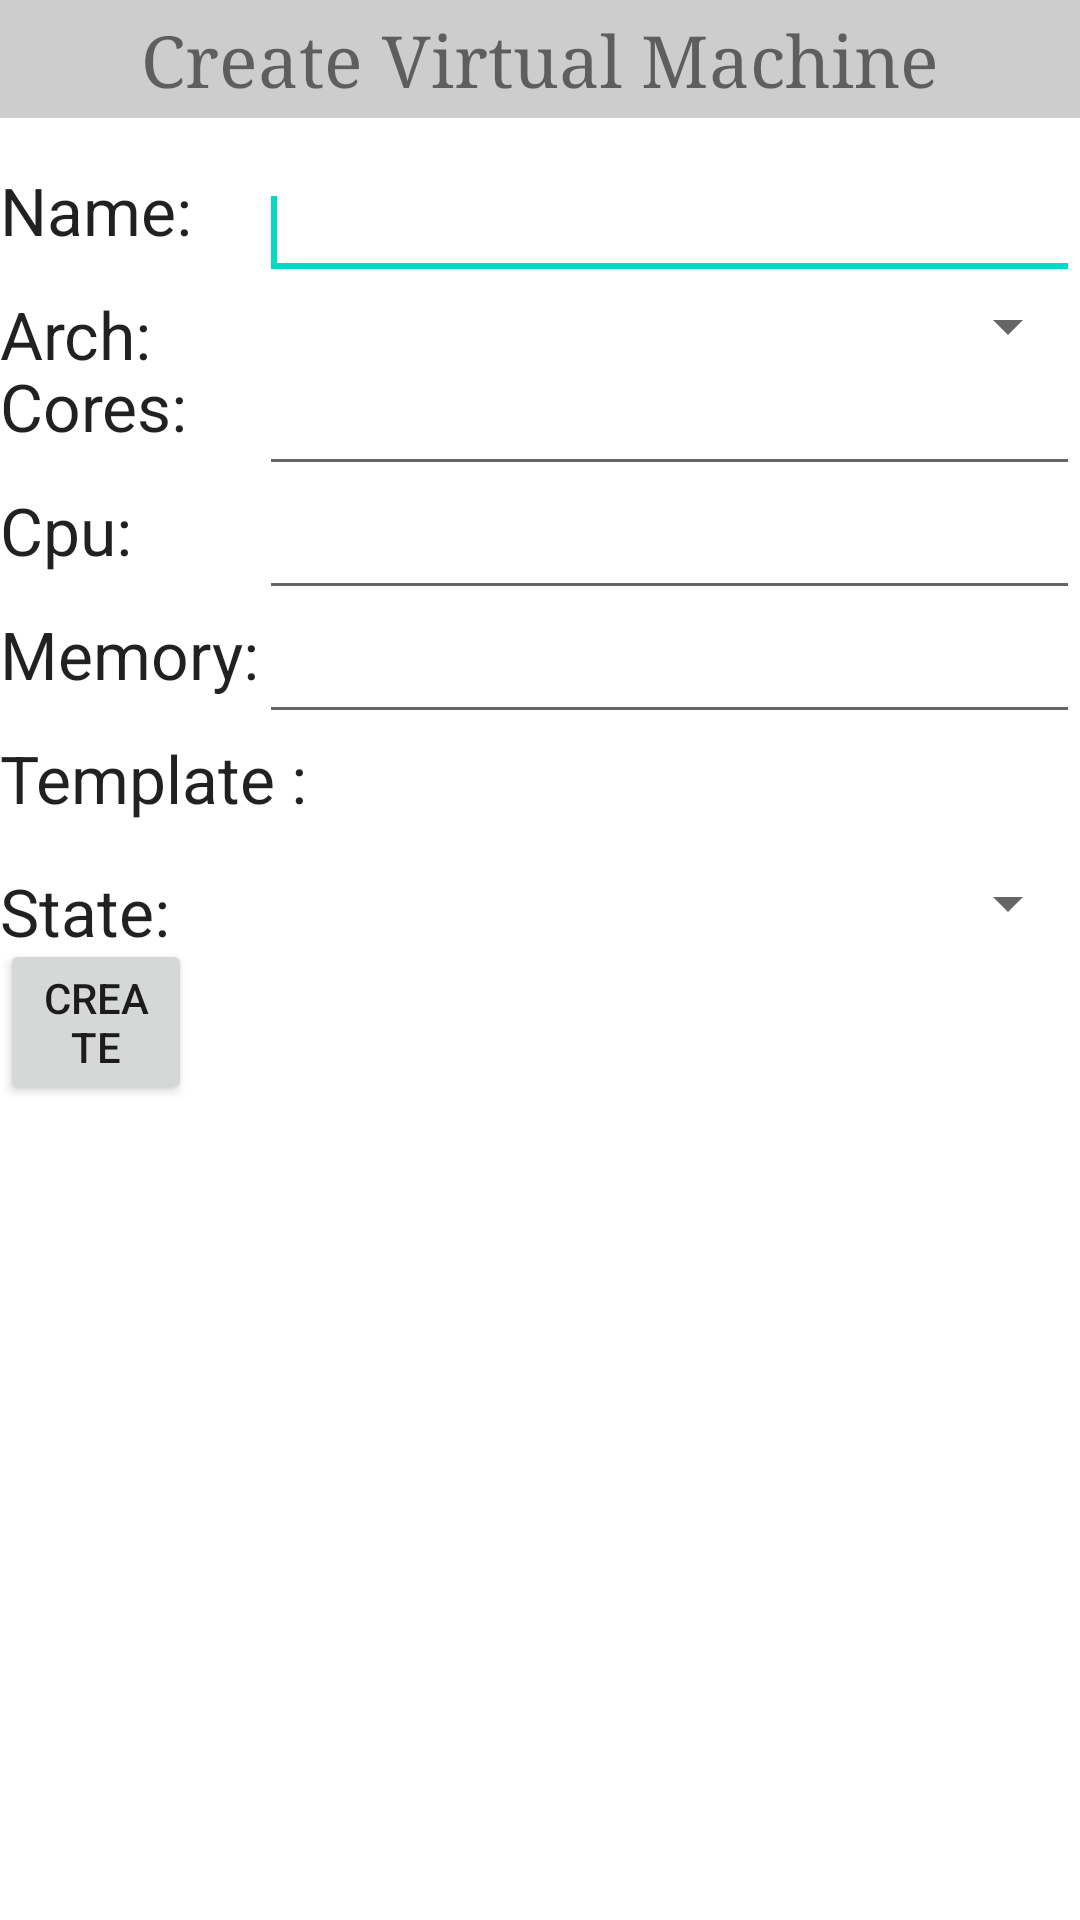

Here is an Android app screen rendered from its layout file. Give the layout XML and the strings, colors and styles it references.
<!-- AndroidManifest.xml: fallback theme Theme.MaterialComponents.DayNight.NoActionBar -->
<!-- res/layout/create_vm.xml -->
<?xml version="1.0" encoding="utf-8"?>
<ScrollView xmlns:android="http://schemas.android.com/apk/res/android" 
android:layout_width="match_parent" 
android:layout_height="match_parent"
android:fillViewport="true">
<LinearLayout xmlns:android="http://schemas.android.com/apk/res/android"
	android:orientation="vertical" android:layout_width="match_parent"
	android:layout_height="match_parent">
    <RelativeLayout android:layout_width="wrap_content" android:isScrollContainer="true" android:layout_height="496dp" android:id="@+id/relativeLayout1">
        <TextView android:background="@color/actionbar_background_end" android:text="Create Virtual Machine" android:layout_height="wrap_content" android:id="@+id/create_vm_label" android:padding="12px" android:textSize="24sp" android:gravity="center" android:layout_width="fill_parent" android:typeface="serif"></TextView>
        <TextView android:text="Arch:" android:layout_height="wrap_content" android:id="@+id/textView3" android:layout_alignParentLeft="true" android:layout_below="@+id/editText1" android:layout_width="wrap_content" android:textAppearance="?android:attr/textAppearanceLarge"></TextView>
        <TextView android:text="Cores:" android:layout_height="wrap_content" android:id="@+id/textView4" android:layout_alignParentLeft="true" android:layout_below="@+id/spinnerArch" android:layout_width="wrap_content" android:textAppearance="?android:attr/textAppearanceLarge"></TextView>
        <TextView android:text="Cpu:" android:layout_height="wrap_content" android:id="@+id/textView5" android:layout_alignParentLeft="true" android:layout_below="@+id/editText3" android:layout_width="wrap_content" android:textAppearance="?android:attr/textAppearanceLarge"></TextView>
        <TextView android:text="Memory:" android:layout_height="wrap_content" android:id="@+id/textView6" android:layout_alignParentLeft="true" android:layout_below="@+id/editText4" android:layout_width="wrap_content" android:textAppearance="?android:attr/textAppearanceLarge"></TextView>
        <EditText android:layout_alignTop="@+id/textView2" android:layout_height="wrap_content" android:layout_toRightOf="@+id/textView6" android:layout_alignParentRight="true" android:layout_width="wrap_content" android:id="@+id/editText1" android:singleLine="true">
            <requestFocus></requestFocus>
        </EditText>
        <Spinner android:layout_alignTop="@+id/textView3" android:layout_height="wrap_content" android:layout_alignParentRight="true" android:layout_alignLeft="@+id/editText1" android:layout_width="wrap_content" android:id="@+id/spinnerArch" ></Spinner>
        <EditText android:layout_alignTop="@+id/textView4" android:layout_height="wrap_content" android:inputType="number" android:layout_toRightOf="@+id/textView6" android:layout_alignParentRight="true" android:layout_width="wrap_content" android:id="@+id/editText3" android:singleLine="true"></EditText>
        <EditText android:layout_alignTop="@+id/textView5" android:layout_height="wrap_content" android:inputType="numberDecimal" android:layout_toRightOf="@+id/textView6" android:layout_alignParentRight="true" android:layout_width="wrap_content" android:id="@+id/editText4" android:singleLine="true"></EditText>
        <EditText android:layout_alignTop="@+id/textView6" android:layout_height="wrap_content" android:inputType="number" android:layout_alignParentRight="true" android:layout_alignLeft="@+id/editText4" android:layout_width="wrap_content" android:id="@+id/editText5" android:singleLine="true"></EditText>
        <Spinner android:layout_alignTop="@+id/textView7" android:layout_width="wrap_content" android:layout_height="wrap_content" android:id="@+id/spinnerState" android:layout_toRightOf="@+id/textView6" android:layout_alignParentRight="true"></Spinner>
        <TextView android:text="State:" android:layout_height="wrap_content" android:id="@+id/textView7" android:layout_marginTop="15dp" android:layout_alignParentLeft="true" android:layout_below="@+id/textView9" android:layout_width="wrap_content" android:textAppearance="?android:attr/textAppearanceLarge"></TextView>
        <TextView android:text="Template :" android:layout_height="wrap_content" android:id="@+id/textView9" android:layout_alignParentLeft="true" android:layout_below="@+id/editText5" android:layout_width="wrap_content" android:textAppearance="?android:attr/textAppearanceLarge"></TextView>
        <Button android:text="Create" android:layout_alignRight="@+id/textView2" android:layout_height="wrap_content" android:layout_below="@+id/spinnerState" android:layout_width="wrap_content" android:id="@+id/btn_create_vm"></Button>
        <TextView android:text="Name:" android:layout_height="wrap_content" android:id="@+id/textView2" android:layout_width="wrap_content" android:textAppearance="?android:attr/textAppearanceLarge" android:layout_below="@+id/create_vm_label" android:layout_alignParentLeft="true" android:layout_marginTop="16dp"></TextView>
    </RelativeLayout>

</LinearLayout>

</ScrollView>
<!-- resources referenced by this layout -->
<resources>
  <color name="actionbar_background_end">#cdcdcd</color>
</resources>
